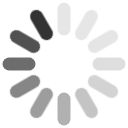
t = 0.00 s
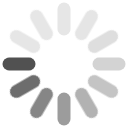
t = 0.83 s
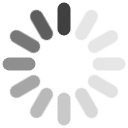
t = 1.01 s
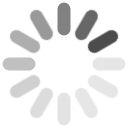
t = 1.19 s
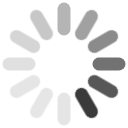
t = 1.37 s
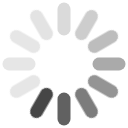
t = 1.55 s

The animated SVG that drew these frames (rendered in a browser with its animation timeline set to each time). Animation: 1 CSS @keyframes rule; one cycle of 1.73 s, repeats indefinitely.

<svg xmlns="http://www.w3.org/2000/svg" width="128" height="128">
  <g transform="translate(64 64)" stroke-linecap="round" stroke-width="13" stroke="black">
    <line x1="0" y1="35" x2="0" y2="55" transform="rotate(180)" style="animation-delay: -825ms" />
    <line x1="0" y1="35" x2="0" y2="55" transform="rotate(210)" style="animation-delay: -750ms" />
    <line x1="0" y1="35" x2="0" y2="55" transform="rotate(240)" style="animation-delay: -675ms" />
    <line x1="0" y1="35" x2="0" y2="55" transform="rotate(270)" style="animation-delay: -600ms" />
    <line x1="0" y1="35" x2="0" y2="55" transform="rotate(300)" style="animation-delay: -525ms" />
    <line x1="0" y1="35" x2="0" y2="55" transform="rotate(330)" style="animation-delay: -450ms" />
    <line x1="0" y1="35" x2="0" y2="55" transform="rotate(0)" style="animation-delay: -375ms" />
    <line x1="0" y1="35" x2="0" y2="55" transform="rotate(30)" style="animation-delay: -300ms" />
    <line x1="0" y1="35" x2="0" y2="55" transform="rotate(60)" style="animation-delay: -225ms" />
    <line x1="0" y1="35" x2="0" y2="55" transform="rotate(90)" style="animation-delay: -150ms" />
    <line x1="0" y1="35" x2="0" y2="55" transform="rotate(120)" style="animation-delay: -75ms" />
    <line x1="0" y1="35" x2="0" y2="55" transform="rotate(150)" style="animation-delay: -0ms" />
  </g>
  <style>
    @keyframes s {
      0% { opacity: 0.8 }
      80%,100% { opacity: 0.1 }
    }
    line {
      opacity: 0.4;
      animation-name: s;
      animation-duration: 900ms;
      animation-iteration-count: infinite;
      animation-timing-function: ease-out;
    }
  </style>
</svg>
